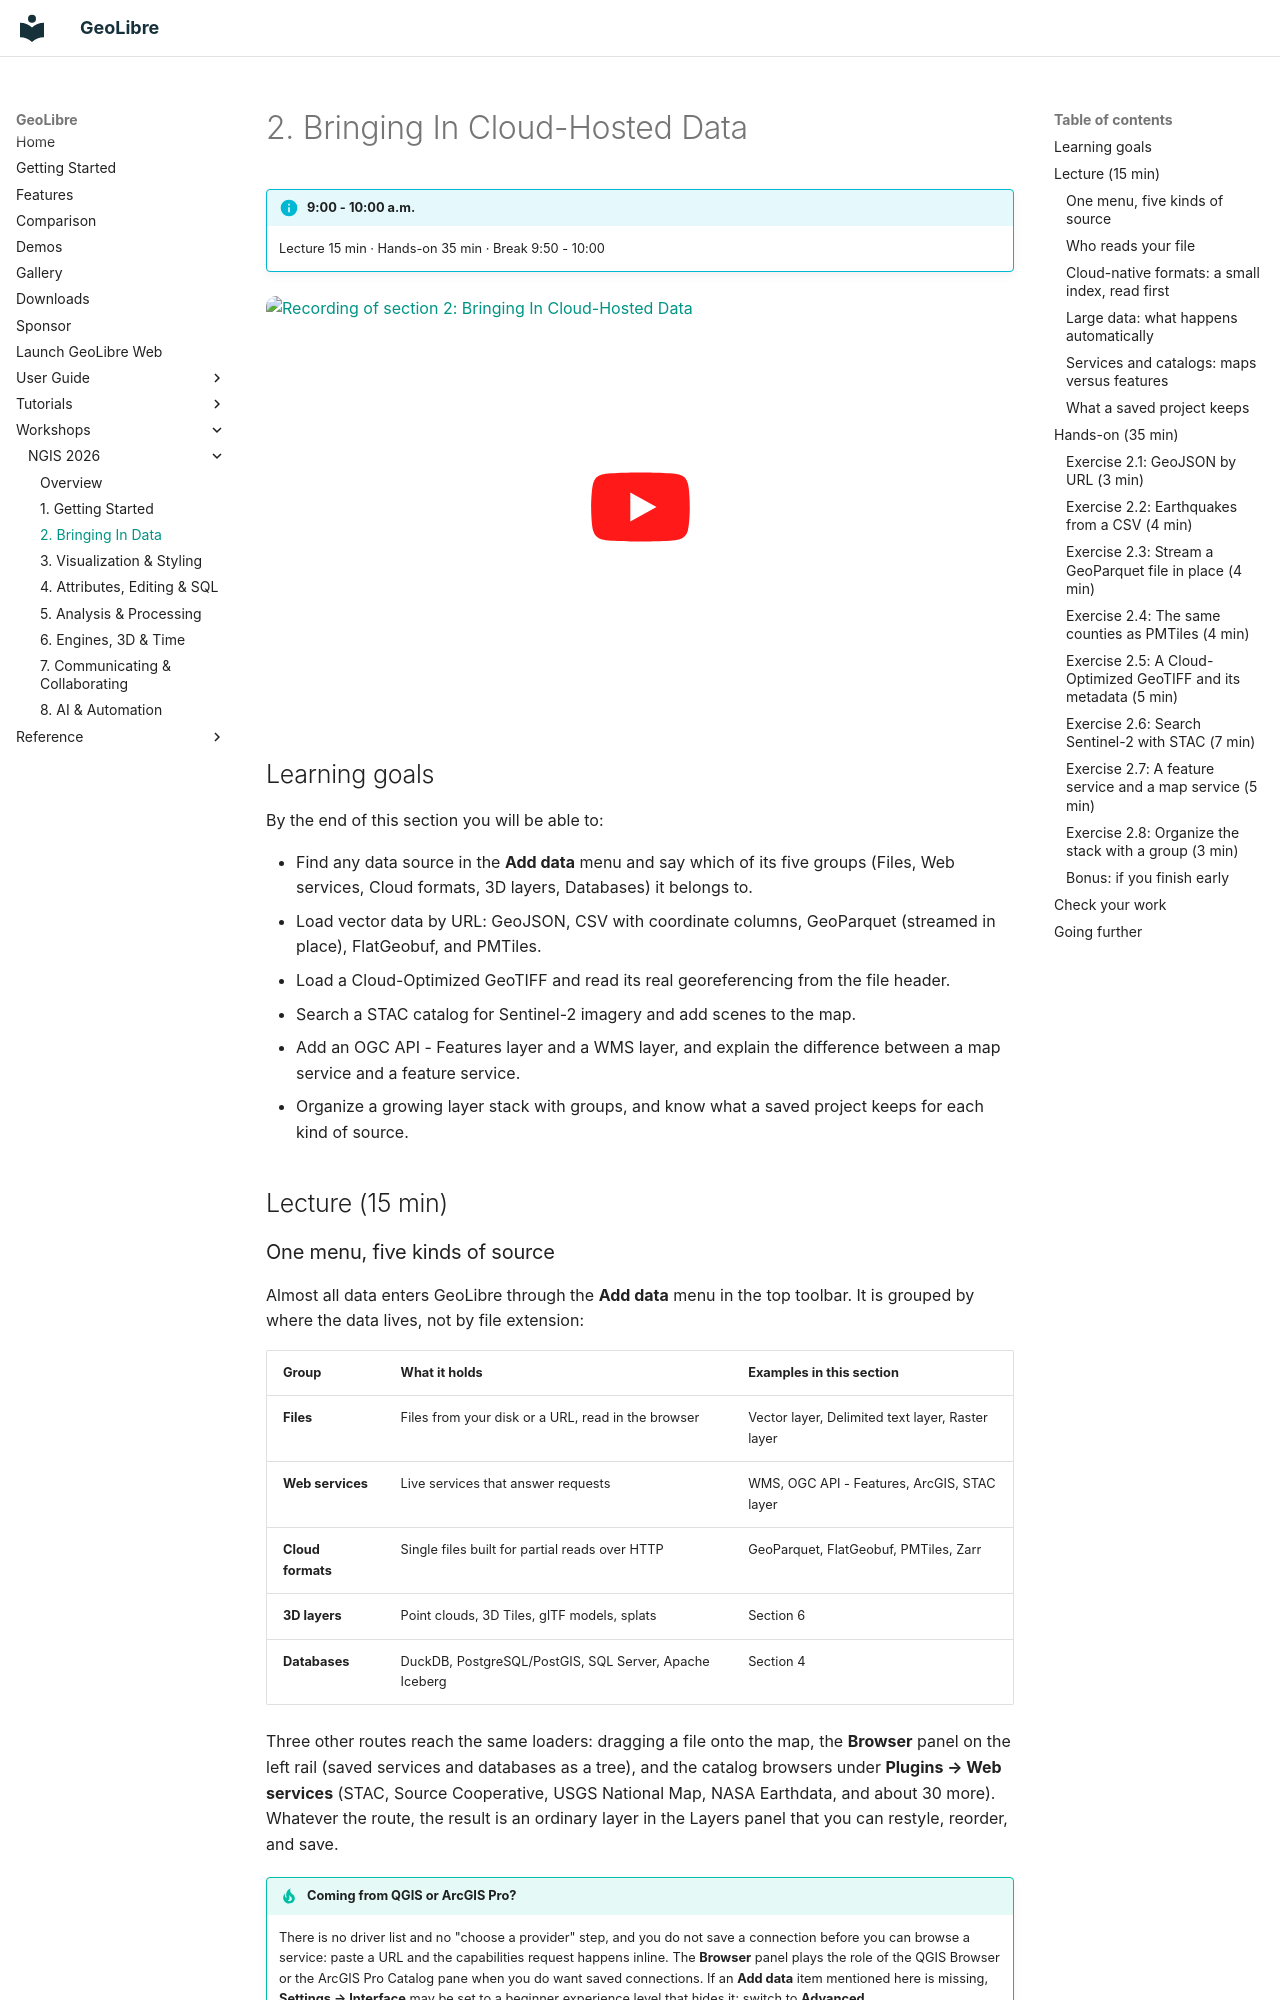

repository: opengeos/GeoLibre · page: workshops/ngis-2026/02-bringing-in-data/index.html · generator: mkdocs

# 2. Bringing In Cloud-Hosted Data

!!! info "9:00 - 10:00 a.m."
    Lecture 15 min · Hands-on 35 min · Break 9:50 - 10:00

<a class="video-thumb" href="https://www.youtube.com/watch?v=yamrtUICBoU&amp;list=PLe4LOpcEE1lU" target="_blank" rel="noopener" title="Watch on YouTube">
  <img src="https://i.ytimg.com/vi/yamrtUICBoU/maxresdefault.jpg" alt="Recording of section 2: Bringing In Cloud-Hosted Data" loading="lazy" width="1280" height="720">
</a>

## Learning goals

By the end of this section you will be able to:

- Find any data source in the **Add data** menu and say which of its five
  groups (Files, Web services, Cloud formats, 3D layers, Databases) it belongs
  to.
- Load vector data by URL: GeoJSON, CSV with coordinate columns, GeoParquet
  (streamed in place), FlatGeobuf, and PMTiles.
- Load a Cloud-Optimized GeoTIFF and read its real georeferencing from the
  file header.
- Search a STAC catalog for Sentinel-2 imagery and add scenes to the map.
- Add an OGC API - Features layer and a WMS layer, and explain the difference
  between a map service and a feature service.
- Organize a growing layer stack with groups, and know what a saved project
  keeps for each kind of source.

## Lecture (15 min)

### One menu, five kinds of source

Almost all data enters GeoLibre through the **Add data** menu in the top
toolbar. It is grouped by where the data lives, not by file extension:

| Group | What it holds | Examples in this section |
| --- | --- | --- |
| **Files** | Files from your disk or a URL, read in the browser | Vector layer, Delimited text layer, Raster layer |
| **Web services** | Live services that answer requests | WMS, OGC API - Features, ArcGIS, STAC layer |
| **Cloud formats** | Single files built for partial reads over HTTP | GeoParquet, FlatGeobuf, PMTiles, Zarr |
| **3D layers** | Point clouds, 3D Tiles, glTF models, splats | Section 6 |
| **Databases** | DuckDB, PostgreSQL/PostGIS, SQL Server, Apache Iceberg | Section 4 |

Three other routes reach the same loaders: dragging a file onto the map, the
**Browser** panel on the left rail (saved services and databases as a tree),
and the catalog browsers under **Plugins → Web services** (STAC, Source
Cooperative, USGS National Map, NASA Earthdata, and about 30 more). Whatever
the route, the result is an ordinary layer in the Layers panel that you can
restyle, reorder, and save.

!!! tip "Coming from QGIS or ArcGIS Pro?"
    There is no driver list and no "choose a provider" step, and you do not
    save a connection before you can browse a service: paste a URL and the
    capabilities request happens inline. The **Browser** panel plays the role
    of the QGIS Browser or the ArcGIS Pro Catalog pane when you do want saved
    connections. If an **Add data** item mentioned here is missing, **Settings
    → Interface** may be set to a beginner experience level that hides it;
    switch to **Advanced**.
